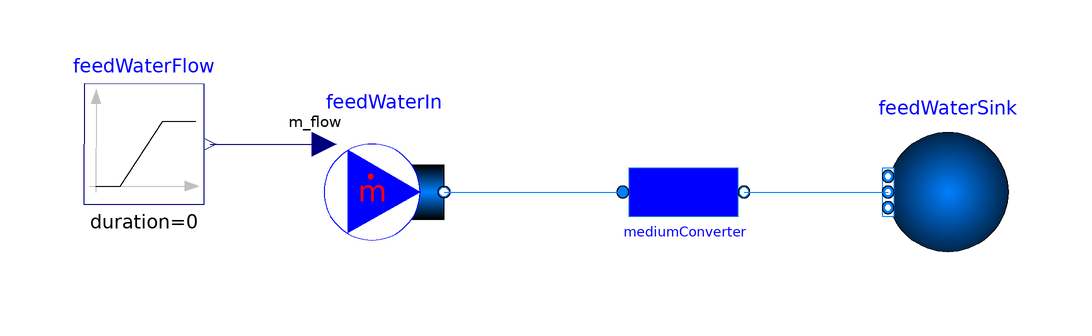

The component connection diagram of the Modelica model below, drawn from its own Placement and Line annotations.

model MediumConverter_test
  extends Modelica.Icons.Example;

  BaseClasses.MediumConverter mediumConverter(redeclare package Medium_port_b =
        Electrolysis.Media.Electrolysis.CathodeGas, redeclare package
      Medium_port_a = Modelica.Media.Water.StandardWater)
    annotation (Placement(transformation(extent={{-10,0},{10,20}})));
  Modelica.Fluid.Sources.Boundary_pT feedWaterSink(
    nPorts=1,
    use_p_in=false,
    redeclare package Medium =
        Electrolysis.Media.Electrolysis.CathodeGas,
    p=2045000,
    T=556.55)
    annotation (Placement(transformation(extent={{54,0},{34,20}})));
  Modelica.Fluid.Sources.MassFlowSource_T feedWaterIn(
    nPorts=1,
    use_m_flow_in=true,
    m_flow=4.484668581,
    redeclare package Medium = Modelica.Media.Water.StandardWater,
    use_X_in=false,
    T=556.55)
    annotation (Placement(transformation(extent={{-60,0},{-40,20}})));
  Modelica.Blocks.Sources.Ramp feedWaterFlow(
    duration=0,
    offset=4.48467,
    height=-0.2,
    startTime=100)      annotation (Placement(transformation(
        extent={{10,10},{-10,-10}},
        rotation=180,
        origin={-90,18})));
equation
  connect(mediumConverter.port_b, feedWaterSink.ports[1])
    annotation (Line(points={{10,10},{34,10}}, color={0,127,255}));
  connect(feedWaterFlow.y, feedWaterIn.m_flow_in)
    annotation (Line(points={{-79,18},{-60,18}}, color={0,0,127}));
  connect(feedWaterIn.ports[1], mediumConverter.port_a)
    annotation (Line(points={{-40,10},{-10.2,10}}, color={0,127,255}));
  annotation (Diagram(coordinateSystem(preserveAspectRatio=false, extent={{-100,
            -100},{100,100}})));
end MediumConverter_test;